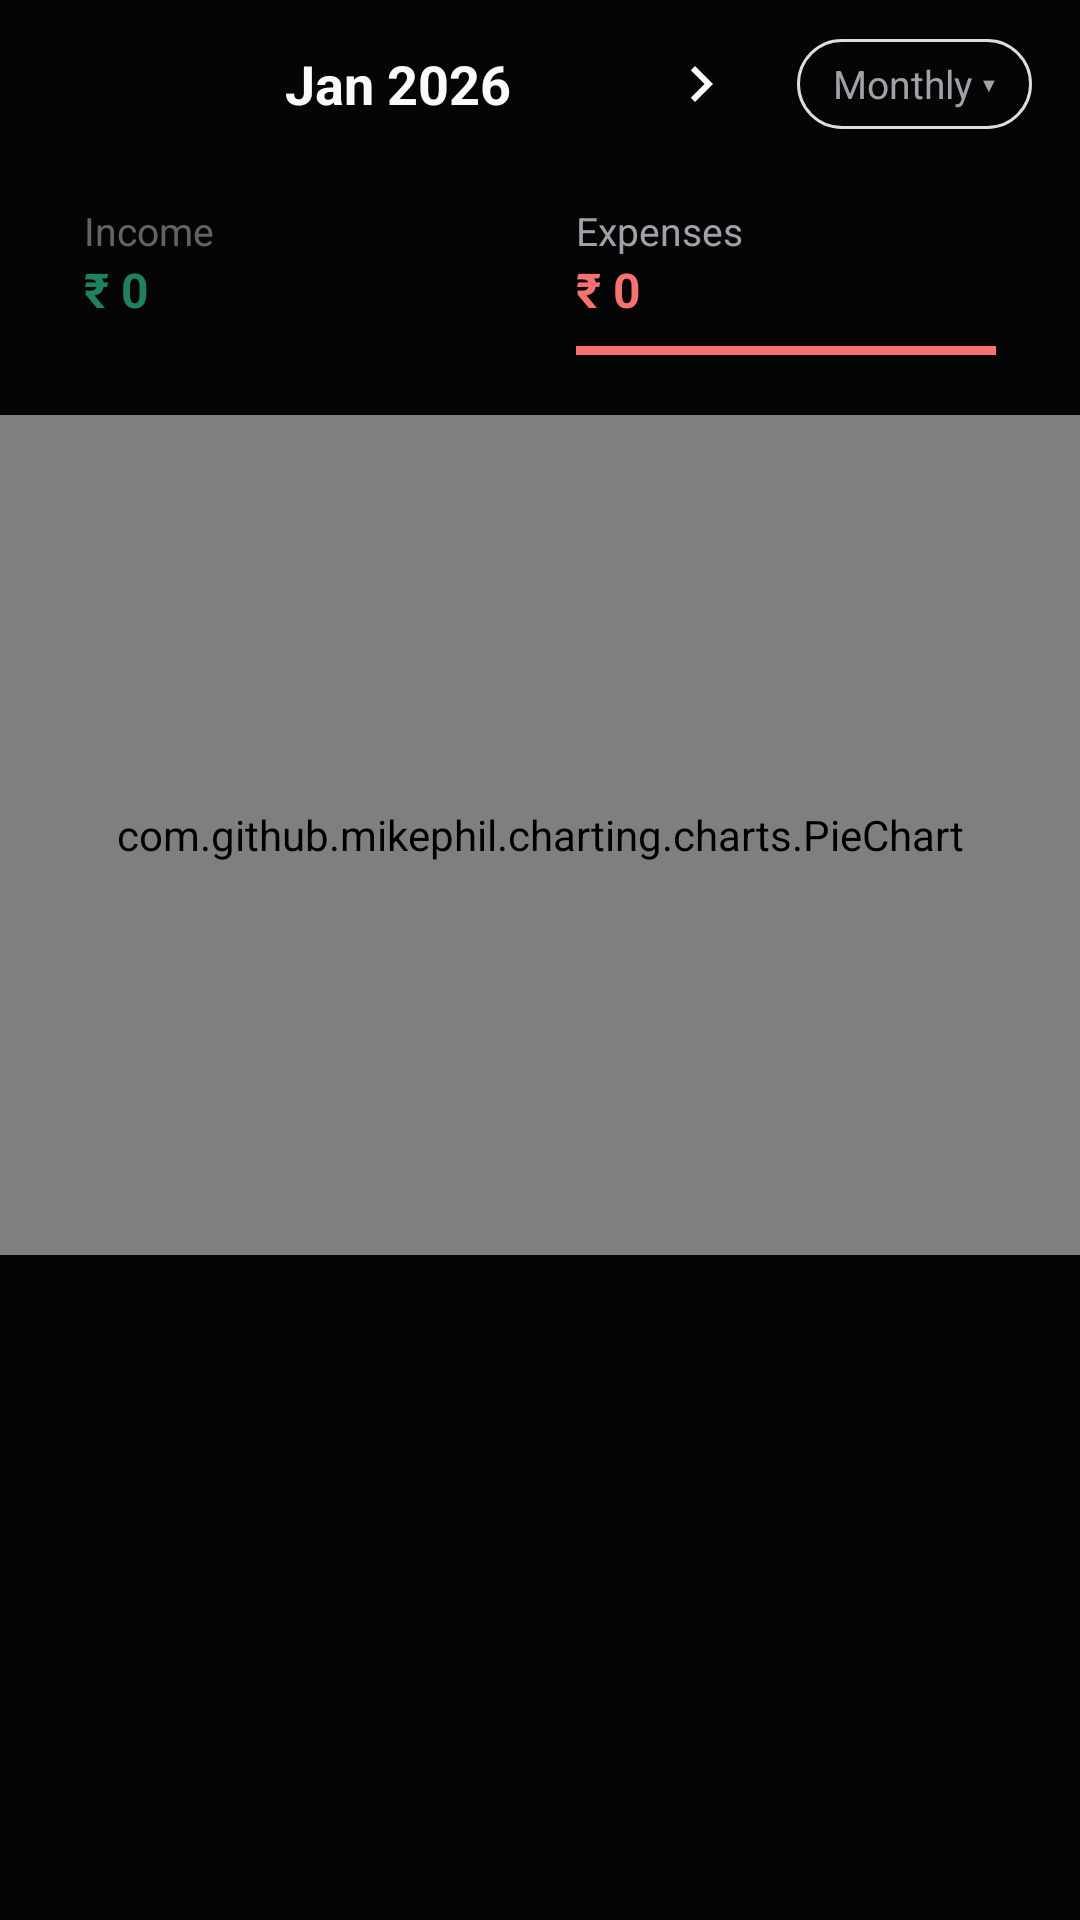

Layout XML and referenced resources for this Android screen:
<!-- AndroidManifest.xml: application theme Theme.Rupex -->
<!-- res/layout/fragment_charts_new.xml -->
<?xml version="1.0" encoding="utf-8"?>
<androidx.core.widget.NestedScrollView
    xmlns:android="http://schemas.android.com/apk/res/android"
    xmlns:app="http://schemas.android.com/apk/res-auto"
    android:layout_width="match_parent"
    android:layout_height="match_parent"
    android:background="@color/background"
    android:fillViewport="true">

    <LinearLayout
        android:layout_width="match_parent"
        android:layout_height="wrap_content"
        android:orientation="vertical">

        
        <LinearLayout
            android:layout_width="match_parent"
            android:layout_height="wrap_content"
            android:orientation="horizontal"
            android:gravity="center_vertical"
            android:paddingHorizontal="16dp"
            android:paddingVertical="12dp">

            <ImageButton
                android:id="@+id/btnPrevMonth"
                android:layout_width="32dp"
                android:layout_height="32dp"
                android:src="@drawable/ic_arrow_left"
                android:background="?attr/selectableItemBackgroundBorderless"
                android:tint="@color/text_primary"
                android:contentDescription="Previous Month" />

            <TextView
                android:id="@+id/tvPeriod"
                android:layout_width="0dp"
                android:layout_height="wrap_content"
                android:layout_weight="1"
                android:text="Jan 2026"
                android:textSize="18sp"
                android:textStyle="bold"
                android:textAlignment="center"
                android:textColor="@color/text_primary" />

            <ImageButton
                android:id="@+id/btnNextMonth"
                android:layout_width="32dp"
                android:layout_height="32dp"
                android:src="@drawable/ic_arrow_right"
                android:background="?attr/selectableItemBackgroundBorderless"
                android:tint="@color/text_primary"
                android:contentDescription="Next Month" />

            <View
                android:layout_width="16dp"
                android:layout_height="1dp" />

            
            <TextView
                android:layout_width="wrap_content"
                android:layout_height="wrap_content"
                android:text="Monthly ▾"
                android:textSize="13sp"
                android:textColor="@color/text_secondary"
                android:paddingHorizontal="12dp"
                android:paddingVertical="6dp"
                android:background="@drawable/bg_chip_outline" />
        </LinearLayout>

        
        <LinearLayout
            android:layout_width="match_parent"
            android:layout_height="wrap_content"
            android:orientation="horizontal"
            android:paddingHorizontal="16dp"
            android:layout_marginBottom="8dp">

            <LinearLayout
                android:id="@+id/tabIncome"
                android:layout_width="0dp"
                android:layout_height="wrap_content"
                android:layout_weight="1"
                android:orientation="vertical"
                android:padding="12dp"
                android:alpha="0.6">

                <TextView
                    android:layout_width="wrap_content"
                    android:layout_height="wrap_content"
                    android:text="Income"
                    android:textSize="13sp"
                    android:textColor="@color/text_secondary" />

                <TextView
                    android:id="@+id/tvChartIncome"
                    android:layout_width="wrap_content"
                    android:layout_height="wrap_content"
                    android:text="₹ 0"
                    android:textSize="16sp"
                    android:textStyle="bold"
                    android:textColor="@color/income" />

                
                <View
                    android:id="@+id/incomeIndicator"
                    android:layout_width="match_parent"
                    android:layout_height="3dp"
                    android:layout_marginTop="8dp"
                    android:background="@color/income"
                    android:visibility="invisible" />
            </LinearLayout>

            <LinearLayout
                android:id="@+id/tabExpense"
                android:layout_width="0dp"
                android:layout_height="wrap_content"
                android:layout_weight="1"
                android:orientation="vertical"
                android:padding="12dp">

                <TextView
                    android:layout_width="wrap_content"
                    android:layout_height="wrap_content"
                    android:text="Expenses"
                    android:textSize="13sp"
                    android:textColor="@color/text_secondary" />

                <TextView
                    android:id="@+id/tvChartExpense"
                    android:layout_width="wrap_content"
                    android:layout_height="wrap_content"
                    android:text="₹ 0"
                    android:textSize="16sp"
                    android:textStyle="bold"
                    android:textColor="@color/expense" />

                
                <View
                    android:id="@+id/expenseIndicator"
                    android:layout_width="match_parent"
                    android:layout_height="3dp"
                    android:layout_marginTop="8dp"
                    android:background="@color/expense" />
            </LinearLayout>
        </LinearLayout>

        
        <FrameLayout
            android:layout_width="match_parent"
            android:layout_height="280dp"
            android:layout_marginBottom="16dp">

            <com.github.mikephil.charting.charts.PieChart
                android:id="@+id/pieChart"
                android:layout_width="match_parent"
                android:layout_height="match_parent" />

        </FrameLayout>

        
        <LinearLayout
            android:layout_width="match_parent"
            android:layout_height="wrap_content"
            android:orientation="vertical"
            android:paddingHorizontal="16dp">

            <androidx.recyclerview.widget.RecyclerView
                android:id="@+id/rvCategories"
                android:layout_width="match_parent"
                android:layout_height="wrap_content"
                android:nestedScrollingEnabled="false"
                android:clipToPadding="false"
                android:paddingBottom="100dp" />

        </LinearLayout>

        
        <TextView
            android:id="@+id/tvChartSavings"
            android:layout_width="wrap_content"
            android:layout_height="wrap_content"
            android:visibility="gone" />

    </LinearLayout>
</androidx.core.widget.NestedScrollView>
<!-- resources referenced by this layout -->
<resources>
  <color name="background">#050505</color>
  <color name="expense">#F87171</color>
  <color name="income">#34D399</color>
  <color name="text_primary">#FAFAFA</color>
  <color name="text_secondary">#A1A1AA</color>
  <!-- drawable bg_chip_outline (drawable) -->
  <?xml version="1.0" encoding="utf-8"?>
  <shape xmlns:android="http://schemas.android.com/apk/res/android"
      android:shape="rectangle">
      <stroke android:width="1dp" android:color="#DDDDDD" />
      <corners android:radius="16dp" />
      <solid android:color="@android:color/transparent" />
  </shape>
  <!-- drawable ic_arrow_right (drawable) -->
  <?xml version="1.0" encoding="utf-8"?>
  <vector xmlns:android="http://schemas.android.com/apk/res/android"
      android:width="24dp"
      android:height="24dp"
      android:viewportWidth="24"
      android:viewportHeight="24"
      android:tint="?attr/colorControlNormal">
      <path
          android:fillColor="@android:color/white"
          android:pathData="M8.59,16.59L10,18l6,-6 -6,-6 -1.41,1.41L13.17,12z" />
  </vector>
  <style name="Theme.Rupex" parent="Theme.Material3.Dark.NoActionBar">
          <item name="colorPrimary">@color/primary</item>
          <item name="colorPrimaryDark">@color/primary_dark</item>
          <item name="colorOnPrimary">@color/text_primary</item>
          <item name="colorSecondary">@color/accent</item>
          <item name="android:colorBackground">@color/background</item>
          <item name="colorSurface">@color/surface</item>
          <item name="colorOnSurface">@color/text_primary</item>
          <item name="android:textColorPrimary">@color/text_primary</item>
          <item name="android:textColorSecondary">@color/text_secondary</item>
          <item name="android:statusBarColor">@color/background</item>
          <item name="android:navigationBarColor">@color/background</item>
          <item name="android:windowLightStatusBar">false</item>
          <item name="android:windowBackground">@color/background</item>
      </style>
  <color name="primary">#6366F1</color>
  <color name="primary_dark">#4338CA</color>
  <color name="accent">#A5B4FC</color>
  <color name="surface">#121212</color>
</resources>
